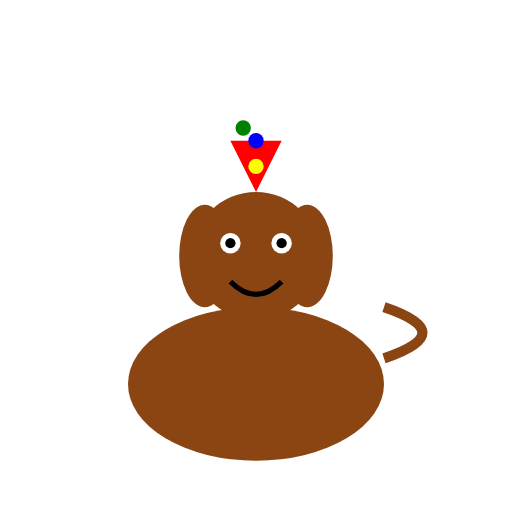
t = 0.00 s
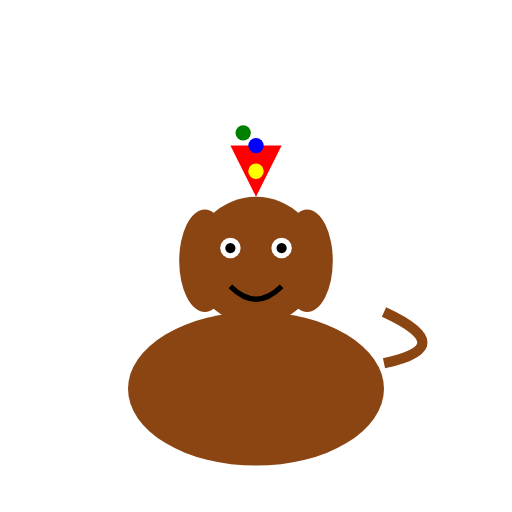
t = 0.19 s
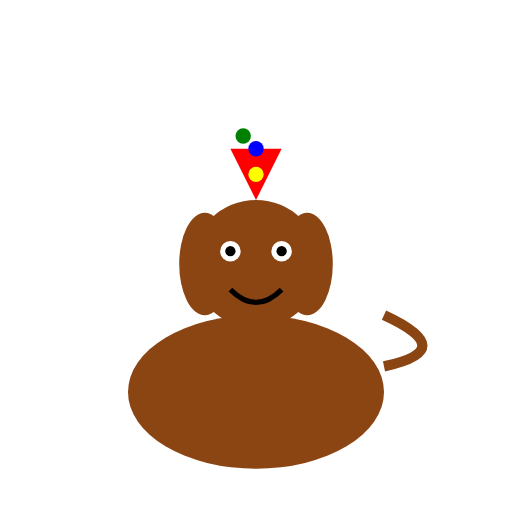
t = 0.31 s
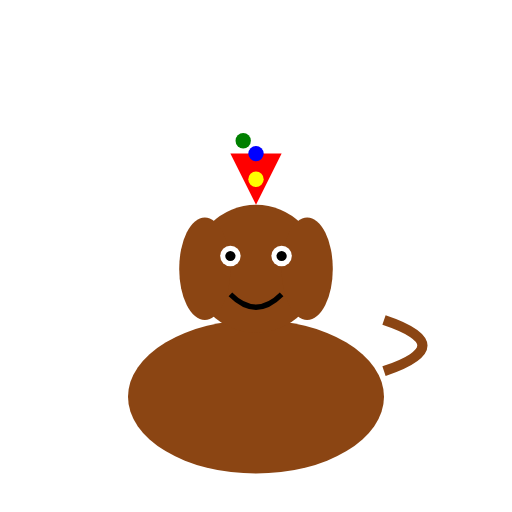
t = 0.50 s
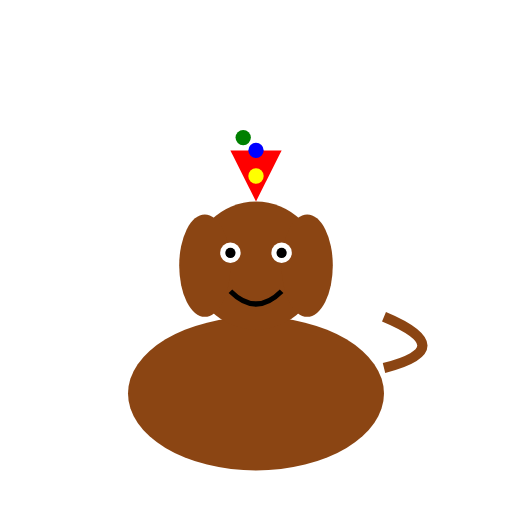
t = 0.63 s
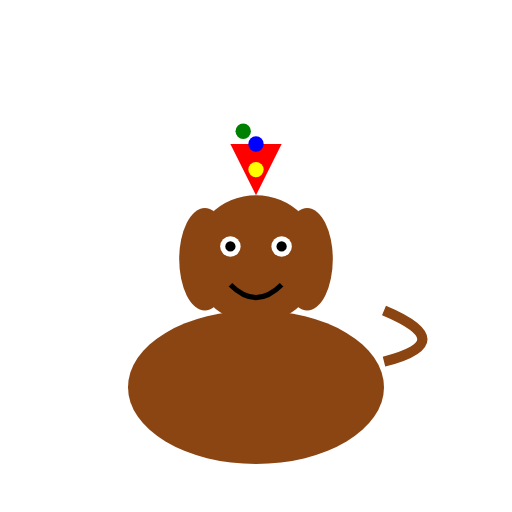
t = 0.88 s

The animated SVG that drew these frames (rendered in a browser with its animation timeline set to each time). Animation: 2 SMIL elements (animate=1,animateTransform=1); one cycle of 1.00 s, repeats indefinitely.

<?xml version="1.0" encoding="UTF-8"?>
<svg width="200" height="200" viewBox="0 0 200 200" xmlns="http://www.w3.org/2000/svg" xmlns:xlink="http://www.w3.org/1999/xlink">
  <defs>
    <g id="Party_Dog_base_character">
      <!-- Dog Body -->
      <ellipse cx="100" cy="150" rx="50" ry="30" fill="saddlebrown" />
      <!-- Head -->
      <circle cx="100" cy="100" r="25" fill="saddlebrown" />
      <!-- Ears -->
      <ellipse cx="80" cy="100" rx="10" ry="20" fill="saddlebrown" />
      <ellipse cx="120" cy="100" rx="10" ry="20" fill="saddlebrown" />
      <!-- Eyes -->
      <circle cx="90" cy="95" r="4" fill="white" />
      <circle cx="110" cy="95" r="4" fill="white" />
      <circle cx="90" cy="95" r="2" fill="black" />
      <circle cx="110" cy="95" r="2" fill="black" />
      <!-- Mouth -->
      <path d="M90,110 Q100,120 110,110" fill="none" stroke="black" stroke-width="2" />
      <!-- Tail -->
      <path id="tail" d="M150,140 Q180,130 150,120" stroke="saddlebrown" stroke-width="4" fill="none">
        <animate attributeName="d" values="M150,140 Q180,130 150,120; M150,140 Q180,135 150,120; M150,140 Q180,130 150,120" dur="0.5s" repeatCount="indefinite" />
      </path>
      <!-- Party Hat -->
      <polygon points="100,75 90,55 110,55" fill="red" />
      <circle cx="100" cy="55" r="3" fill="blue" />
      <circle cx="100" cy="65" r="3" fill="yellow" />
      <circle cx="95" cy="50" r="3" fill="green" />
    </g>
  </defs>
  <use xlink:href="#Party_Dog_base_character">
    <animateTransform attributeName="transform" type="translate" values="0 0; 0 5; 0 0" dur="1s" repeatCount="indefinite" />
  </use>
</svg>
